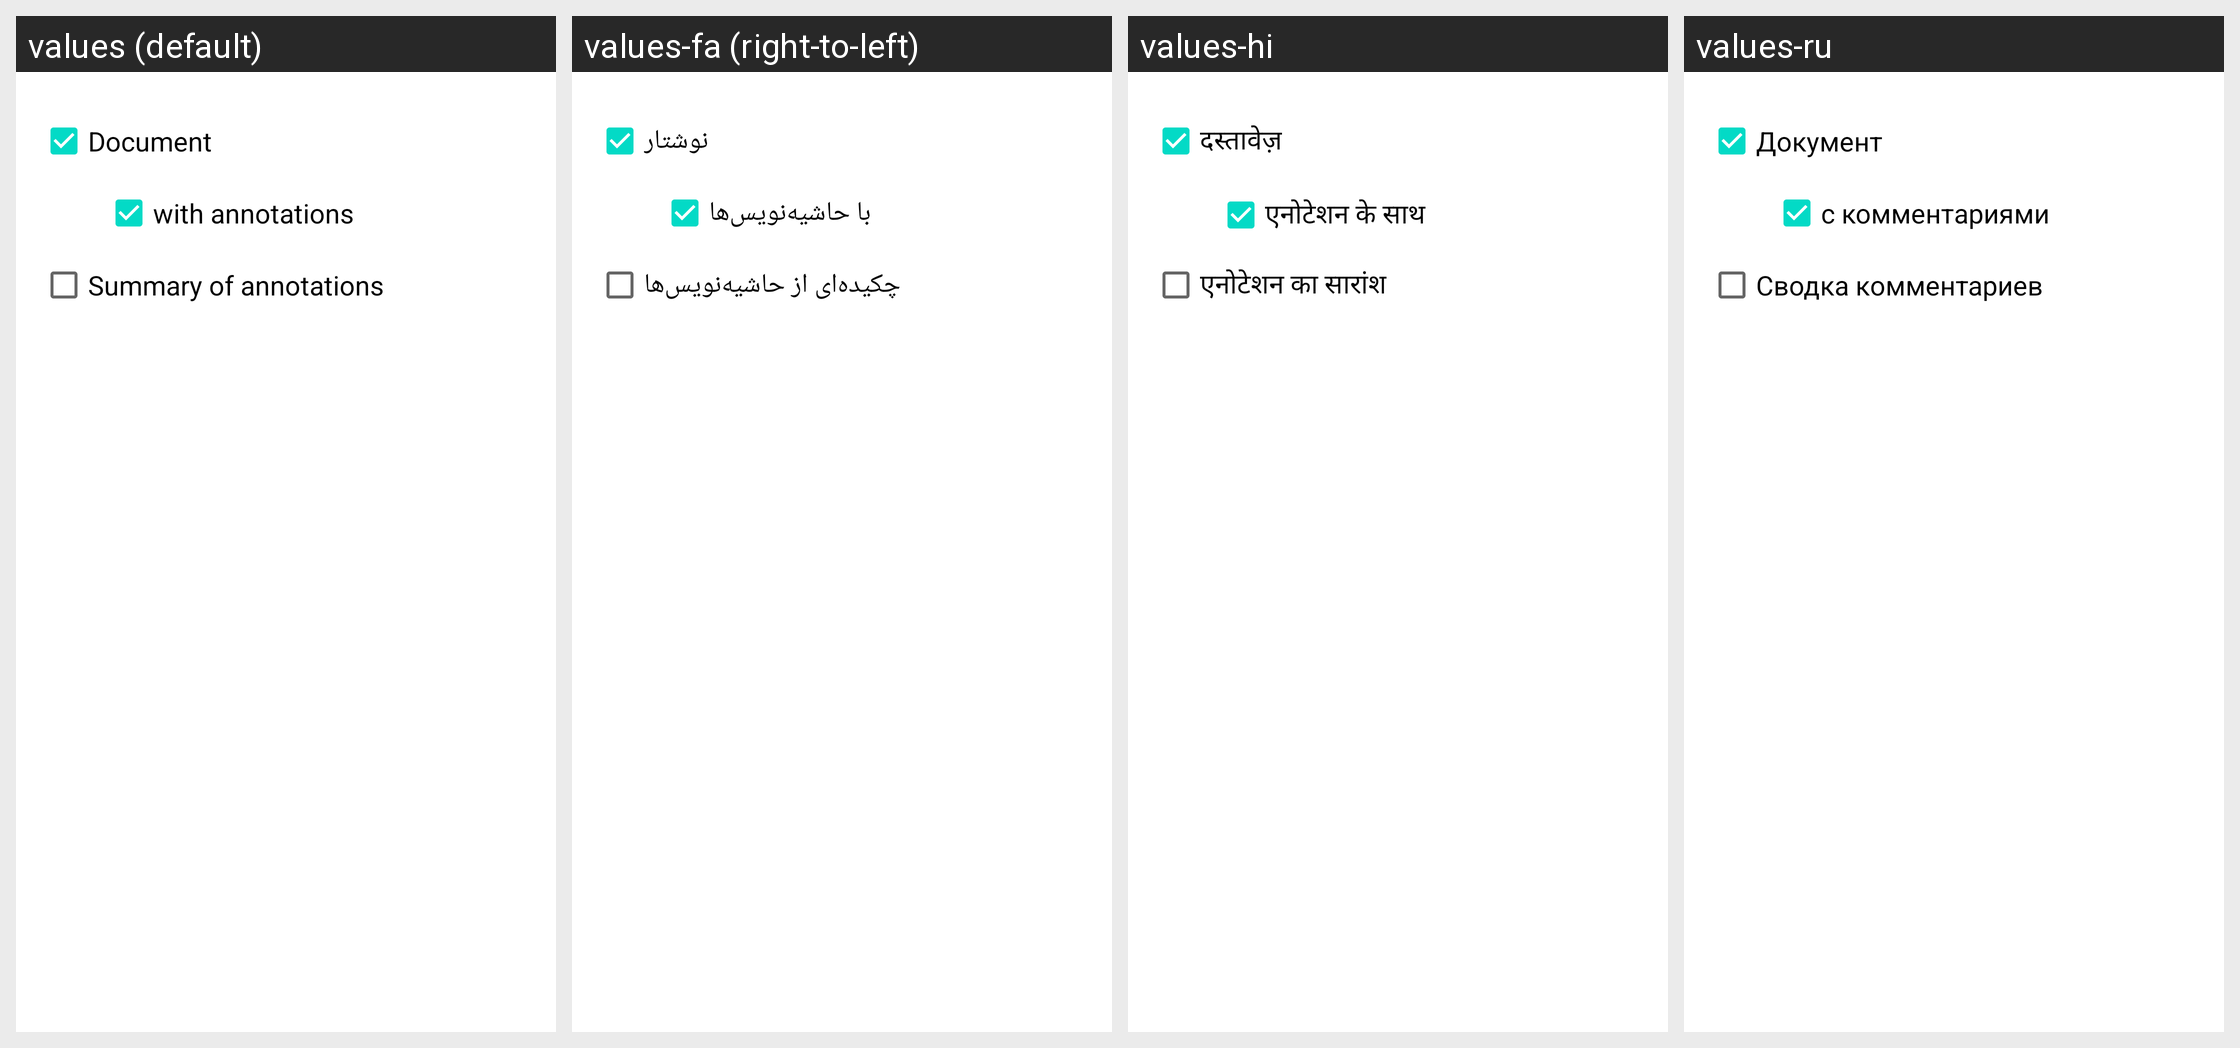

Strings drawn on this Android screen and how each of the app's shown locales translates them:
Android screen res/layout/dialog_print_annotations_summary.xml rendered under 4 locales, left to right: values (default), values-fa (right-to-left), values-hi, values-ru. Device: Nexus 5 (rendered at 1080×1920; each locale shown at half size, 540×960, under a caption strip naming it); theme Theme.MaterialComponents.DayNight.NoActionBar.
Other locales in the repository, not shown: values-ar, values-ca, values-cs, values-da, values-de, values-es, values-fr, values-ga-rIE, values-gl, values-hu, values-id, values-it, values-ja, values-ko, values-nl, values-pl, values-pt, values-pt-rBR, values-tr, values-zh-rCN, values-zh-rHK.
Strings drawn on this screen, with the default value and each locale's value (text and hints the layout hard-codes, and strings that could not be matched under every locale, appear in the picture but are not listed):

document
  values: Document
  values-fa: نوشتار
  values-hi: दस्तावेज़
  values-ru: Документ

dialog_print_annotations_summary_text_annotations
  values: with annotations
  values-fa: با حاشیه‌نویس‌ها
  values-hi: एनोटेशन के साथ
  values-ru: с комментариями

dialog_print_annotations_summary_text_summary
  values: Summary of annotations
  values-fa: چکیده‌ای از حاشیه‌نویس‌ها
  values-hi: एनोटेशन का सारांश
  values-ru: Сводка комментариев
